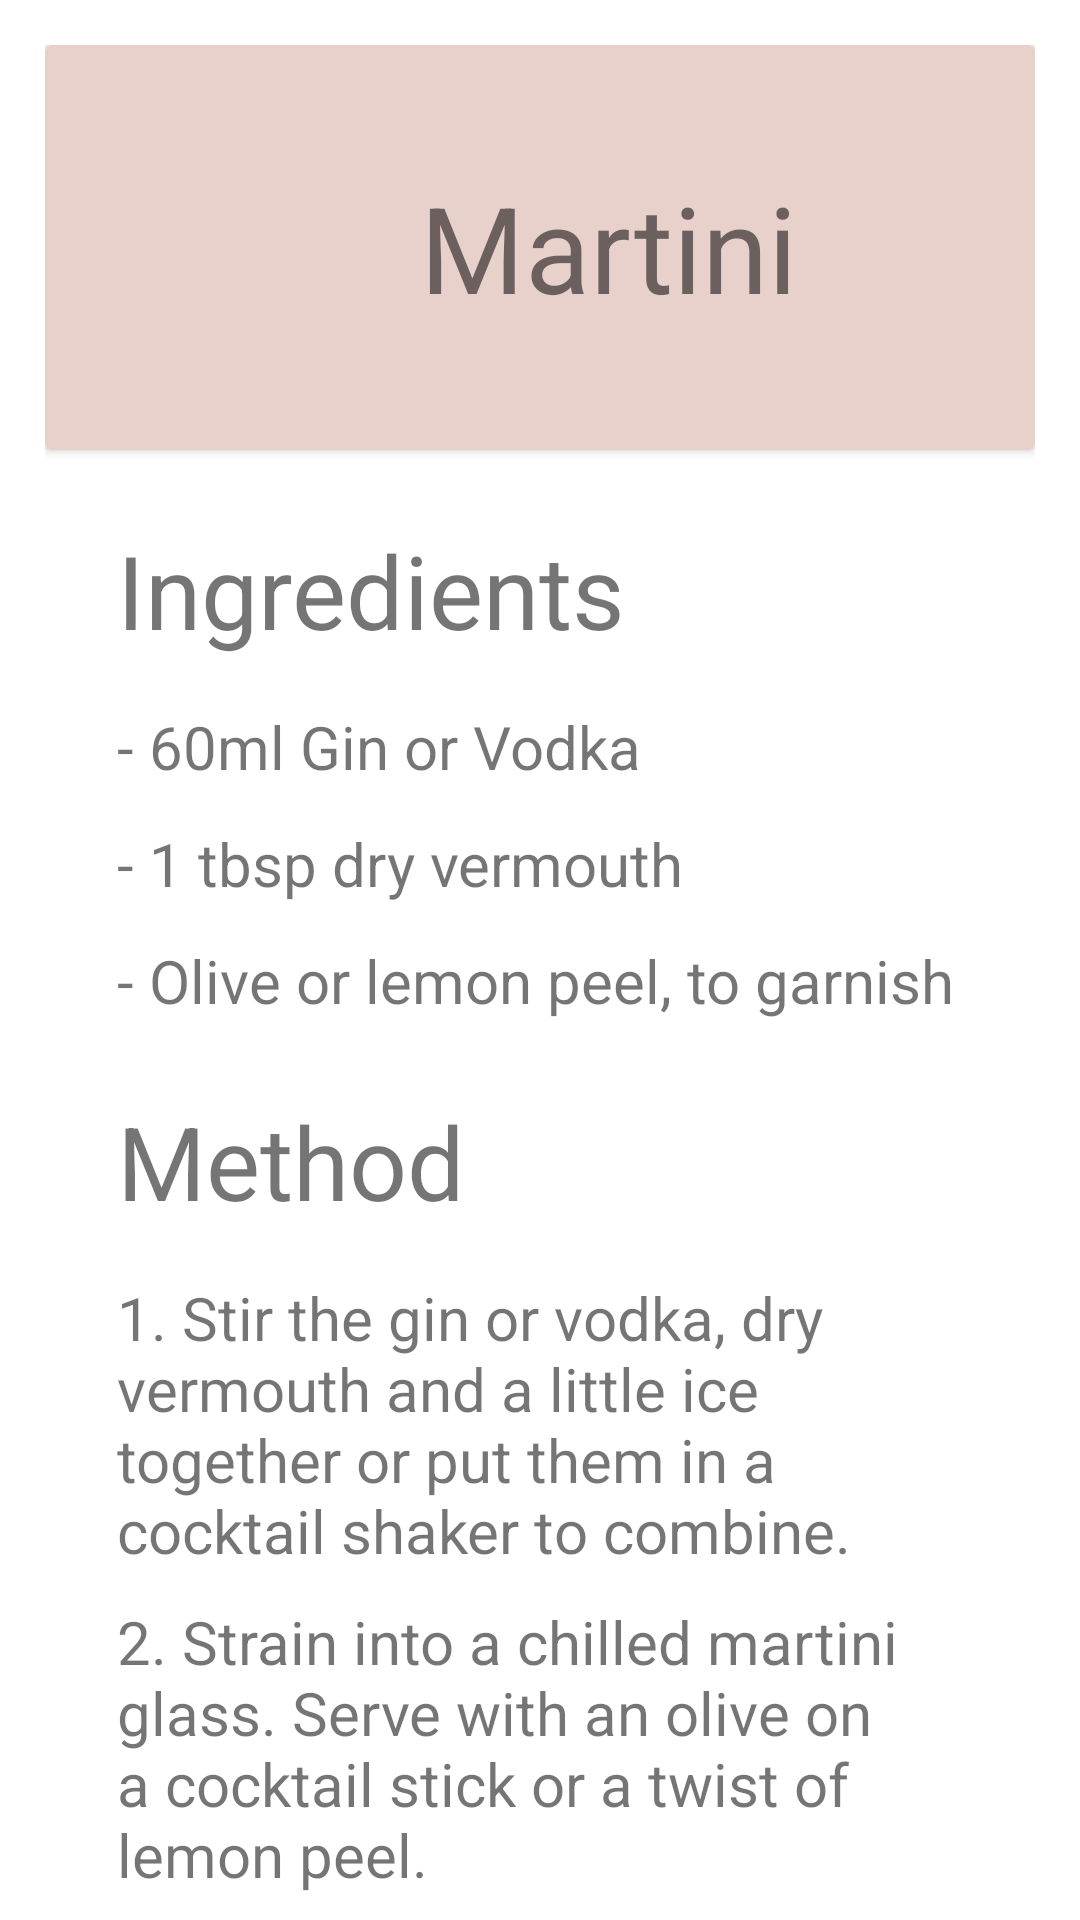

Reconstruct the res/layout file that produces this screen, plus the resources it refers to.
<!-- AndroidManifest.xml: application theme Theme.BarApp -->
<!-- res/layout/fragment_martini.xml -->
<?xml version="1.0" encoding="utf-8"?>
<androidx.constraintlayout.widget.ConstraintLayout xmlns:android="http://schemas.android.com/apk/res/android"
    xmlns:app="http://schemas.android.com/apk/res-auto"
    xmlns:tools="http://schemas.android.com/tools"
    android:layout_width="match_parent"
    android:layout_height="match_parent"
    android:background="@color/white"
    tools:context=".CocktailMartini">

    <ScrollView

        android:layout_width="match_parent"
        android:layout_height="match_parent"
        app:layout_constraintBottom_toBottomOf="parent"
        app:layout_constraintStart_toStartOf="parent"
        app:layout_constraintTop_toTopOf="parent">

        <LinearLayout
            android:layout_width="wrap_content"
            android:layout_height="wrap_content"
            android:orientation="vertical"
            android:layout_margin="15dp">
            <androidx.cardview.widget.CardView
                android:layout_width="match_parent"
                android:layout_height="135dp"
                app:cardBackgroundColor="@color/almost_white">

                <TextView
                    android:id="@+id/tvMartini"
                    android:layout_width="wrap_content"
                    android:layout_height="115dp"
                    android:gravity="center_horizontal|center_vertical"
                    android:text="Martini"
                    android:textSize="40sp"
                    android:translationX="125dp"
                    android:translationY="10dp"
                    tools:ignore="HardcodedText" />

                <ImageView
                    android:id="@+id/ivMatini"
                    android:layout_width="115dp"
                    android:layout_height="115dp"
                    android:src="@drawable/martini"
                    android:translationX="10dp"
                    android:translationY="10dp"
                    tools:ignore="ContentDescription,ImageContrastCheck" />

            </androidx.cardview.widget.CardView>
            <TextView
                android:id="@+id/ingediente"
                android:layout_width="wrap_content"
                android:layout_height="wrap_content"
                android:layout_marginStart="24dp"
                android:layout_marginTop="24dp"
                android:text="@string/ingredients"
                android:textSize="34sp" />

            <LinearLayout
                android:id="@+id/layout_ingrediente"
                android:layout_width="360dp"
                android:layout_height="wrap_content"
                android:layout_marginStart="24dp"
                android:layout_marginTop="16dp"
                android:orientation="vertical"
                tools:ignore="TextSizeCheck">

                <TextView
                    android:id="@+id/martini_i1"
                    android:layout_width="wrap_content"
                    android:layout_height="wrap_content"
                    android:layout_marginEnd="24dp"
                    android:text="@string/martini_i1"
                    android:textSize="20sp" />

                <Space
                    android:layout_width="match_parent"
                    android:layout_height="12dp" />

                <TextView
                    android:id="@+id/martini_i2"
                    android:layout_width="wrap_content"
                    android:layout_height="wrap_content"
                    android:layout_marginEnd="24dp"
                    android:text="@string/martini_i2"
                    android:textSize="20sp" />

                <Space
                    android:layout_width="match_parent"
                    android:layout_height="12dp" />

                <TextView
                    android:id="@+id/martini_i3"
                    android:layout_width="wrap_content"
                    android:layout_height="wrap_content"
                    android:layout_marginEnd="24dp"
                    android:text="@string/martini_i3"
                    android:textSize="20sp" />

            </LinearLayout>

            <TextView
                android:id="@+id/method"
                android:layout_width="wrap_content"
                android:layout_height="wrap_content"
                android:layout_marginStart="24dp"
                android:layout_marginTop="24dp"
                android:text="@string/method"
                android:textSize="34sp" />

            <LinearLayout
                android:id="@+id/layout_method"
                android:layout_width="wrap_content"
                android:layout_height="wrap_content"
                android:layout_marginStart="24dp"
                android:layout_marginTop="16dp"
                android:orientation="vertical">

                <TextView
                    android:id="@+id/martini_m1"
                    android:layout_width="wrap_content"
                    android:layout_height="match_parent"
                    android:layout_marginEnd="24dp"
                    android:text="@string/martini_m1"
                    android:textSize="20sp"
                    tools:ignore="TextSizeCheck" />

                <Space
                    android:layout_width="match_parent"
                    android:layout_height="10dp" />

                <TextView
                    android:id="@+id/martini_m2"
                    android:layout_width="wrap_content"
                    android:layout_height="match_parent"
                    android:layout_marginEnd="24dp"
                    android:text="@string/martini_m2"
                    android:textSize="20sp" />
            </LinearLayout>
        </LinearLayout>
    </ScrollView>


</androidx.constraintlayout.widget.ConstraintLayout>
<!-- resources referenced by this layout -->
<resources>
  <color name="almost_white">#E9D1CB</color>
  <color name="white">#FFFFFFFF</color>
  <string name="ingredients">Ingredients</string>
  <string name="martini_i1">- 60ml Gin or Vodka</string>
  <string name="martini_i2">- 1 tbsp dry vermouth</string>
  <string name="martini_i3">- Olive or lemon peel, to garnish</string>
  <string name="martini_m1">1. Stir the gin or vodka, dry vermouth and a little ice together or put them in a cocktail shaker to combine.</string>
  <string name="martini_m2">2. Strain into a chilled martini glass. Serve with an olive on a cocktail stick or a twist of lemon peel.</string>
  <string name="method">Method</string>
  <style name="Theme.BarApp" parent="Theme.MaterialComponents.DayNight.DarkActionBar">
          
          <item name="colorPrimary">@color/purple_500</item>
          <item name="colorPrimaryVariant">@color/purple_700</item>
          <item name="colorOnPrimary">@color/white</item>
          
          <item name="colorSecondary">@color/teal_200</item>
          <item name="colorSecondaryVariant">@color/teal_700</item>
          <item name="colorOnSecondary">@color/black</item>
          
          <item name="android:statusBarColor">?attr/colorPrimaryVariant</item>
          
          <item name="android:windowContentTransitions">true</item>
      </style>
  <color name="purple_500">#FF6200EE</color>
  <color name="purple_700">#FF3700B3</color>
  <color name="teal_200">#FF03DAC5</color>
  <color name="teal_700">#FF018786</color>
  <color name="black">#FF000000</color>
</resources>
